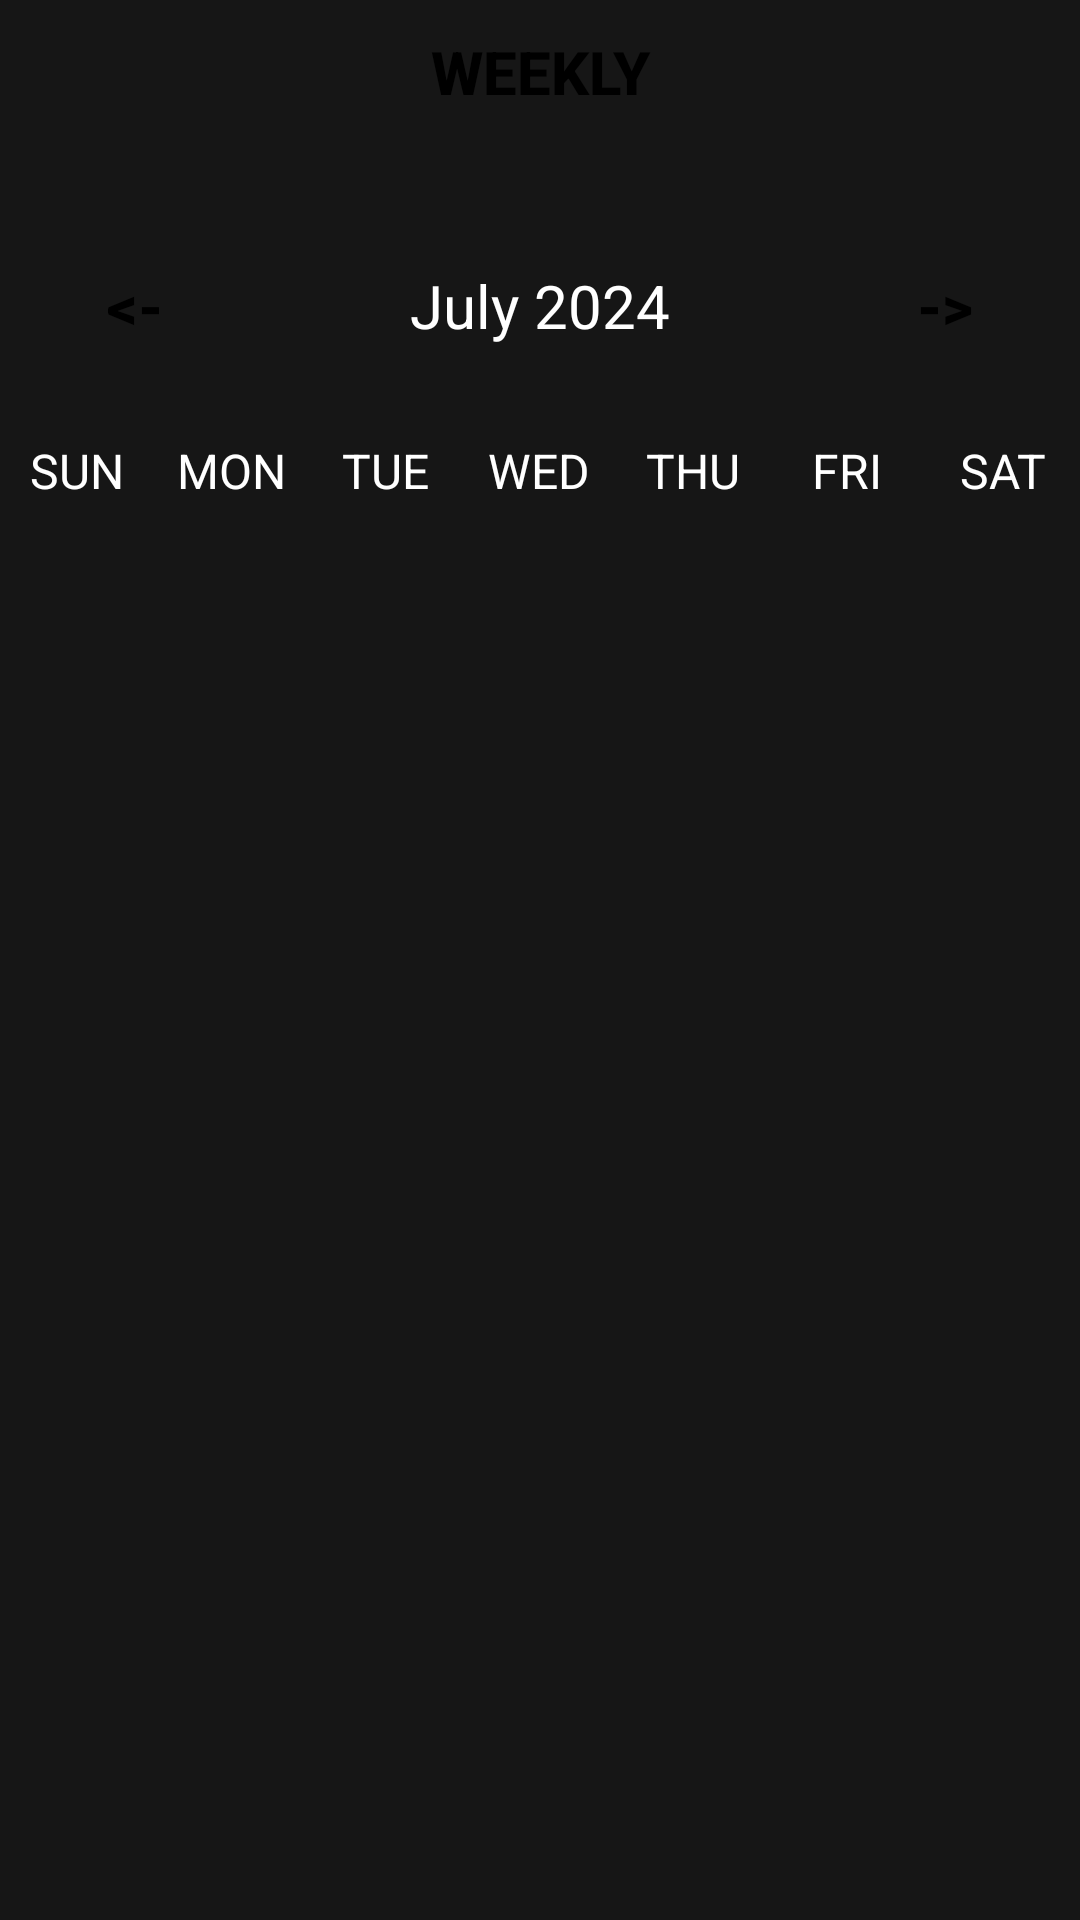

Produce the Android XML layout that renders to this screen, including the resource entries it uses.
<!-- AndroidManifest.xml: application theme Theme.RedAlert -->
<!-- res/layout/activity_main.xml -->
<?xml version="1.0" encoding="utf-8"?>
<LinearLayout
    xmlns:android="http://schemas.android.com/apk/res/android"
    xmlns:app="http://schemas.android.com/apk/res-auto"
    xmlns:tools="http://schemas.android.com/tools"
    android:layout_width="match_parent"
    android:layout_height="match_parent"
    android:orientation="vertical"
    tools:context=".MainActivity">
    <Button
        android:layout_width="wrap_content"
        android:layout_height="wrap_content"
        android:layout_gravity="center"
        android:text="Weekly"
        android:textColor="@color/black"
        android:background="@null"
        android:textStyle="bold"
        android:onClick="weeklyAction"
        android:textSize="20sp"/>

    <LinearLayout
        android:layout_width="match_parent"
        android:layout_height="wrap_content"
        android:orientation="horizontal"
        android:layout_marginBottom="20dp"
        android:layout_marginTop="30dp">
        <Button
            android:layout_width="0dp"
            android:layout_height="wrap_content"
            android:layout_weight="1"
            android:text="@string/back"
            android:textColor="@color/black"
            android:background="@null"
            android:textStyle="bold"
            android:onClick="previousMonthAction"
            android:textSize="20sp"/>

        <TextView
            android:id="@+id/monthYearTV"
            android:layout_width="0dp"
            android:layout_weight="2"
            android:layout_height="wrap_content"
            android:text="July 2024"
            android:textSize="20sp"
            android:textAlignment="center"
            android:textColor="@color/white"/>

        <Button
            android:layout_width="0dp"
            android:layout_height="wrap_content"
            android:layout_weight="1"
            android:text="@string/forward"
            android:textColor="@color/black"
            android:background="@null"
            android:textStyle="bold"
            android:onClick="nextMonthAction"
            android:textSize="20sp"/>

    </LinearLayout>

    <LinearLayout
        android:layout_width="match_parent"
        android:layout_height="wrap_content"
        android:orientation="horizontal">

        <TextView
            android:layout_width="0dp"
            android:layout_height="wrap_content"
            android:layout_weight="1"
            android:text="SUN"
            android:textColor="@color/white"
            android:textAlignment="center"
            android:textSize="16sp"/>

        <TextView
            android:layout_width="0dp"
            android:layout_height="wrap_content"
            android:layout_weight="1"
            android:text="MON"
            android:textColor="@color/white"
            android:textAlignment="center"
            android:textSize="16sp"/>

        <TextView
            android:layout_width="0dp"
            android:layout_height="wrap_content"
            android:layout_weight="1"
            android:text="TUE"
            android:textColor="@color/white"
            android:textAlignment="center"
            android:textSize="16sp"/>

        <TextView
            android:layout_width="0dp"
            android:layout_height="wrap_content"
            android:layout_weight="1"
            android:text="WED"
            android:textColor="@color/white"
            android:textAlignment="center"
            android:textSize="16sp"/>

        <TextView
            android:layout_width="0dp"
            android:layout_height="wrap_content"
            android:layout_weight="1"
            android:text="THU"
            android:textColor="@color/white"
            android:textAlignment="center"
            android:textSize="16sp"/>

        <TextView
            android:layout_width="0dp"
            android:layout_height="wrap_content"
            android:layout_weight="1"
            android:text="FRI"
            android:textColor="@color/white"
            android:textAlignment="center"
            android:textSize="16sp"/>

        <TextView
            android:layout_width="0dp"
            android:layout_height="wrap_content"
            android:layout_weight="1"
            android:text="SAT"
            android:textColor="@color/white"
            android:textAlignment="center"
            android:textSize="16sp"/>


    </LinearLayout>

    <androidx.recyclerview.widget.RecyclerView
        android:id="@+id/calendarRecyclerView"
        android:layout_width="match_parent"
        android:layout_height="match_parent"/>

</LinearLayout>
<!-- resources referenced by this layout -->
<resources>
  <color name="black">#FF000000</color>
  <color name="white">#FFFFFFFF</color>
  <string name="back">&lt;-</string>
  <string name="forward">-&gt;</string>
  <style name="Theme.RedAlert" parent="Theme.MaterialComponents.DayNight.NoActionBar">
          
          <item name="colorPrimary">@color/purple_500</item>
          <item name="colorPrimaryVariant">@color/purple_700</item>
          <item name="colorOnPrimary">@color/white</item>
          
          <item name="colorSecondary">@color/teal_200</item>
          <item name="colorSecondaryVariant">@color/teal_700</item>
          <item name="colorOnSecondary">@color/black</item>
          
          <item name="android:statusBarColor">?attr/colorPrimaryVariant</item>
          
          <item name="android:background">@color/lightblack</item>
      </style>
  <color name="purple_500">#FF6200EE</color>
  <color name="purple_700">#FF3700B3</color>
  <color name="teal_200">#FF03DAC5</color>
  <color name="teal_700">#FF018786</color>
  <color name="lightblack">#161616</color>
</resources>
